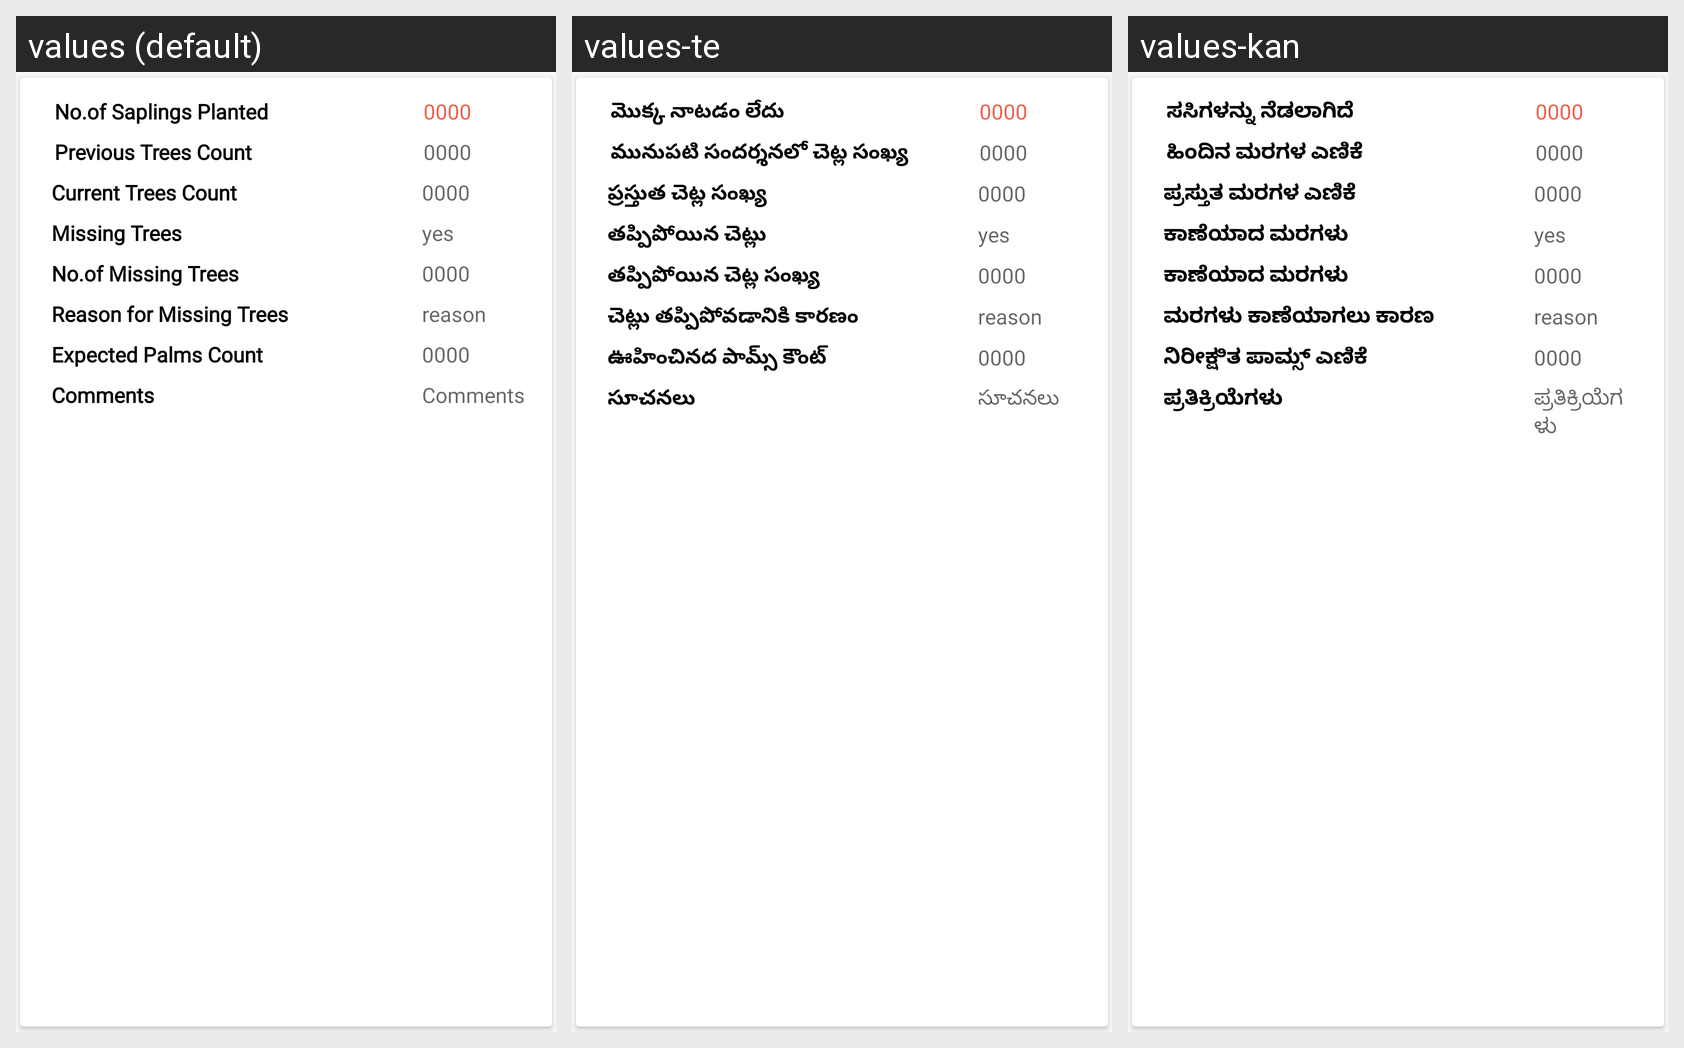

For this localized Android screen grid, give each drawn string resource with its value in every locale shown.
Android screen res/layout/uprootment_list.xml rendered under 3 locales, left to right: values (default), values-te, values-kan. Device: Nexus 5 (rendered at 1080×1920; each locale shown at half size, 540×960, under a caption strip naming it); theme AppTheme.
Strings drawn on this screen, with the default value and each locale's value (text and hints the layout hard-codes, and strings that could not be matched under every locale, appear in the picture but are not listed):

spalingPlanted
  values: No.of Saplings Planted
  values-te: మొక్క నాటడం లేదు
  values-kan: ಸಸಿಗಳನ್ನು ನೆಡಲಾಗಿದೆ

prevPalmsCount
  values: Previous Trees Count
  values-te: మునుపటి సందర్శనలో చెట్ల సంఖ్య
  values-kan: ಹಿಂದಿನ ಮರಗಳ ಎಣಿಕೆ

plamsCount
  values: Current Trees Count
  values-te: ప్రస్తుత చెట్ల సంఖ్య
  values-kan: ಪ್ರಸ್ತುತ ಮರಗಳ ಎಣಿಕೆ

isTreesMissing
  values: Missing Trees
  values-te: తప్పిపోయిన చెట్లు
  values-kan: ಕಾಣೆಯಾದ ಮರಗಳು

missingTreesCount
  values: No.of Missing Trees
  values-te: తప్పిపోయిన చెట్ల సంఖ్య
  values-kan: ಕಾಣೆಯಾದ ಮರಗಳು

reasonType
  values: Reason for Missing Trees
  values-te: చెట్లు తప్పిపోవడానికి కారణం
  values-kan: ಮರಗಳು ಕಾಣೆಯಾಗಲು ಕಾರಣ

expectedPlamsCount
  values: Expected Palms Count
  values-te: ఊహించినద పామ్స్ కౌంట్
  values-kan: ನಿರೀಕ್ಷಿತ ಪಾಮ್ಸ್ ಎಣಿಕೆ

comments
  values: Comments
  values-te: సూచనలు
  values-kan: ಪ್ರತಿಕ್ರಿಯೆಗಳು
